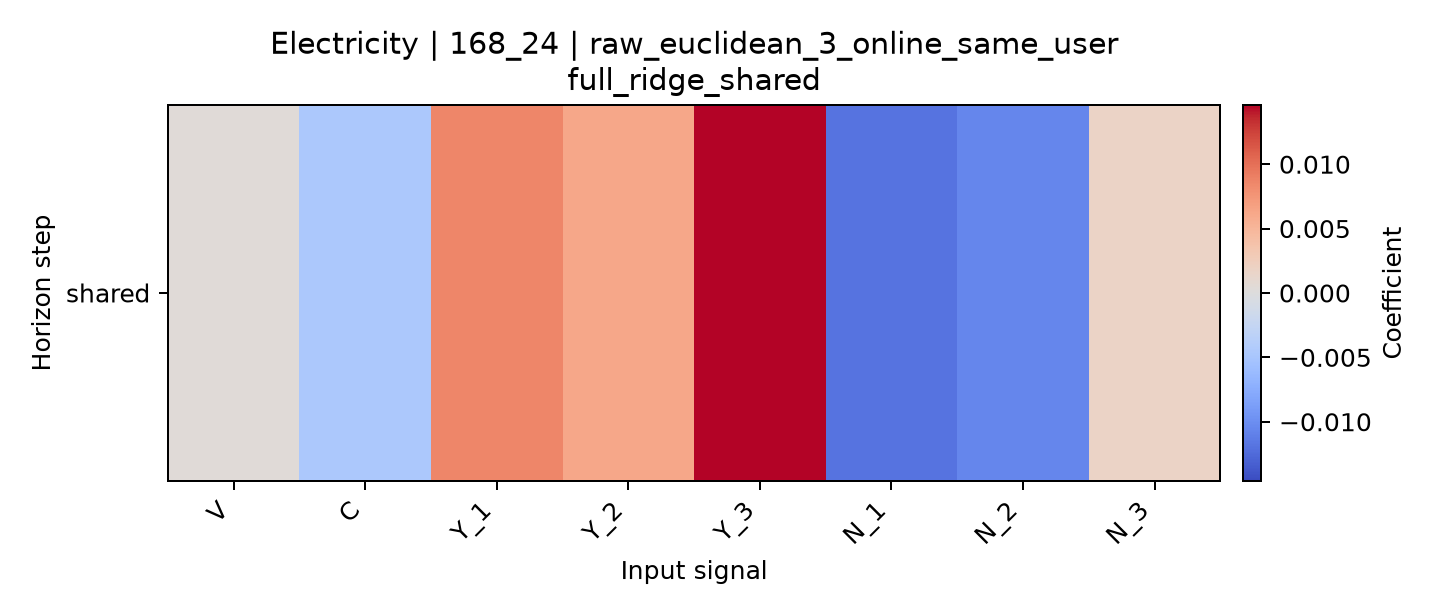

Data behind this chart, as committed beside it:
horizon, V, C, Y_1, Y_2, Y_3, N_1, N_2, N_3
shared, 0.0003789, -0.004616, 0.008578, 0.006238, 0.0146, -0.01192, -0.01055, 0.001733
